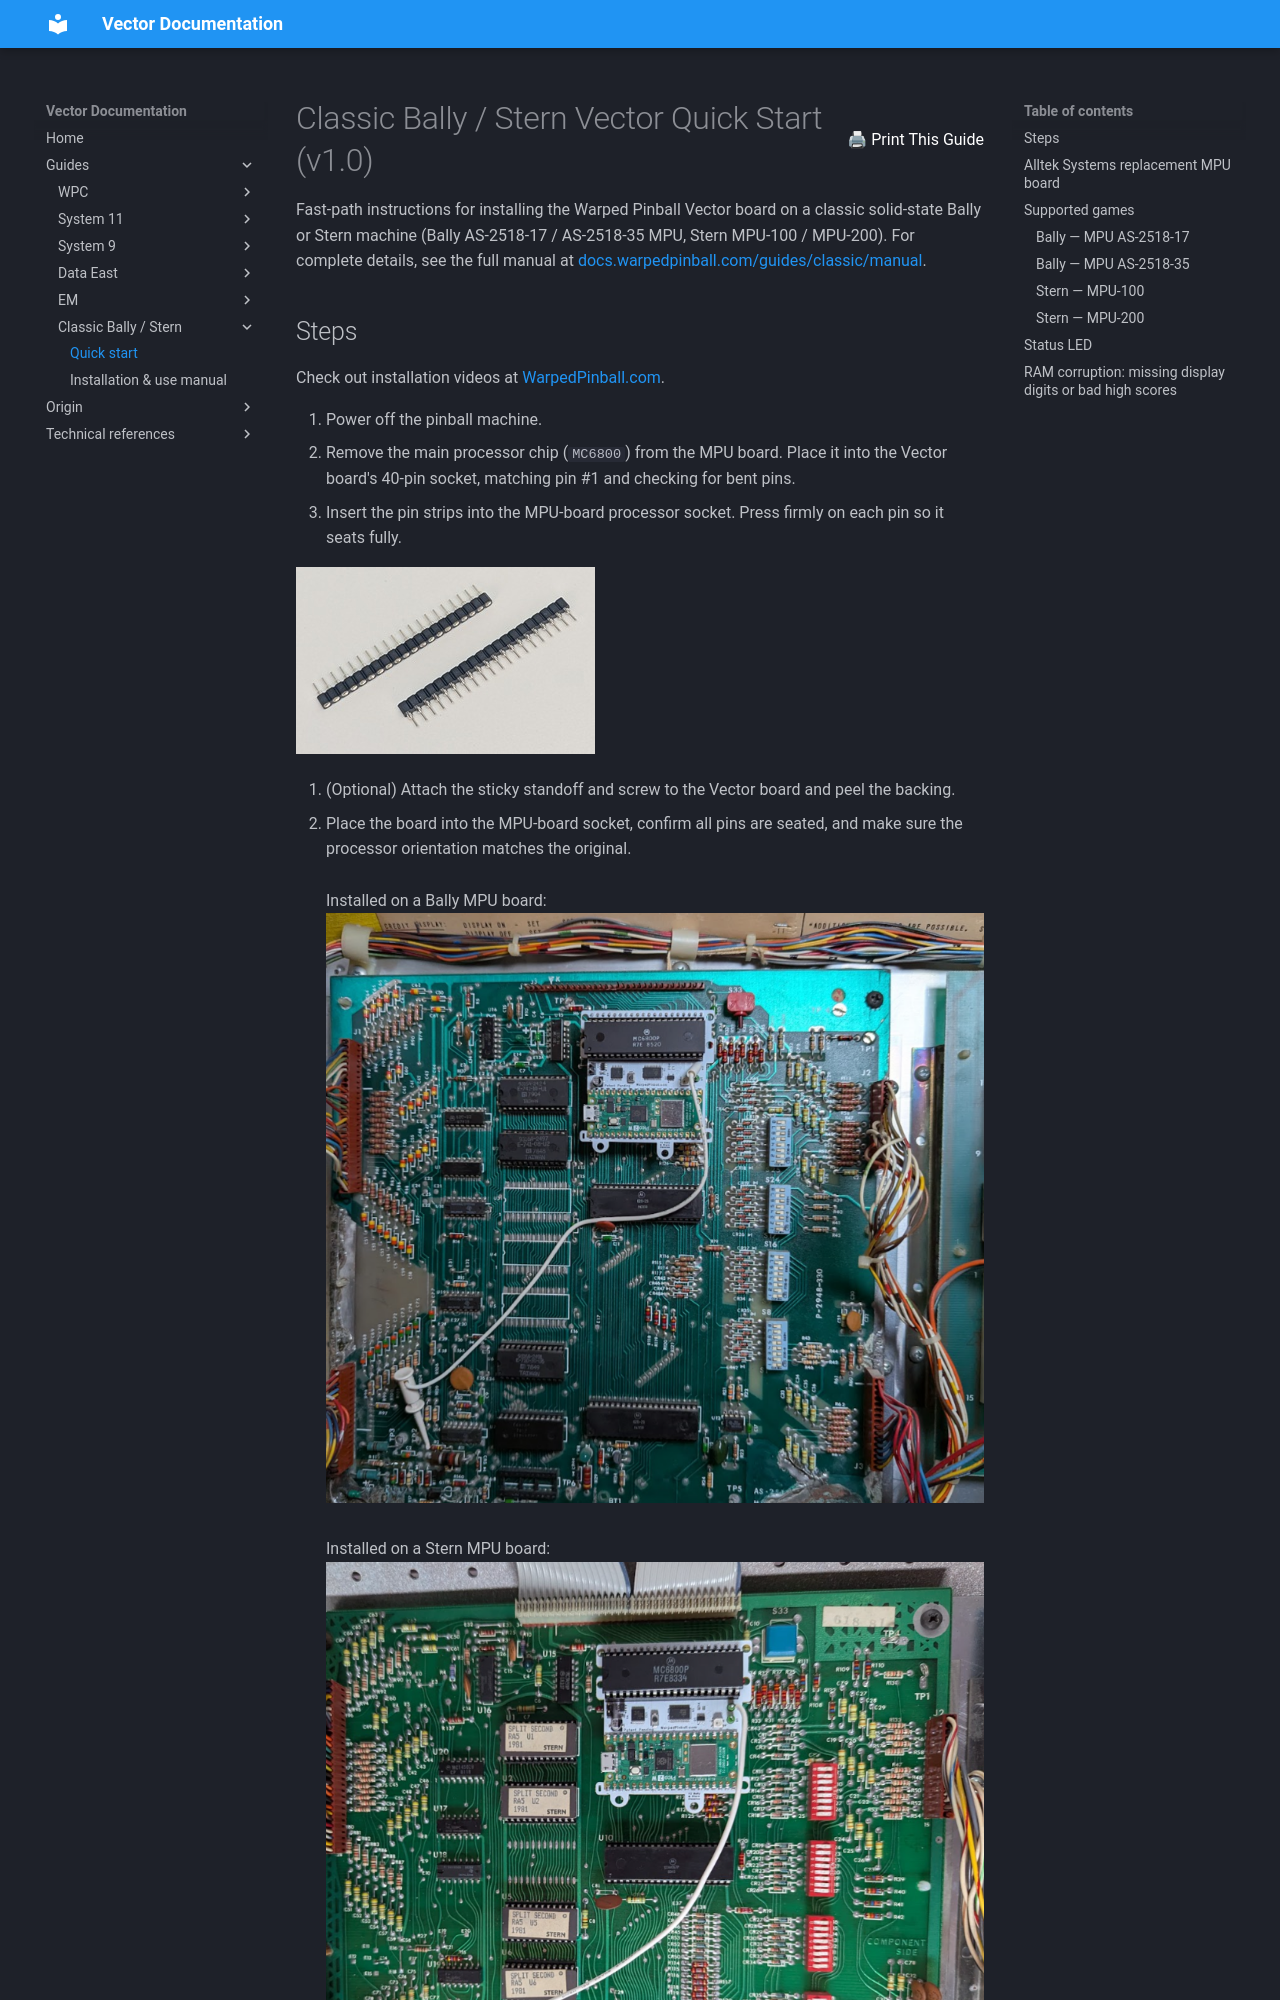

repository: warped-pinball/vector · page: guides/classic/quick-start/index.html · generator: mkdocs

<div style="display: flex; justify-content: space-between; align-items: center; gap: 1rem;">
  <h1 style="margin: 0;">Classic Bally / Stern Vector Quick Start (v1.0)</h1>
  <button onclick="window.print()" style="white-space: nowrap;">
    <span aria-hidden="true">🖨</span> Print This Guide
  </button>
</div>



Fast-path instructions for installing the Warped Pinball Vector board on a classic
solid-state Bally or Stern machine (Bally AS-2518-17 / AS-2518-35 MPU, Stern
MPU-100 / MPU-200). For complete details, see the full manual at
[docs.warpedpinball.com/guides/classic/manual](https://docs.warpedpinball.com/guides/classic/manual/).
